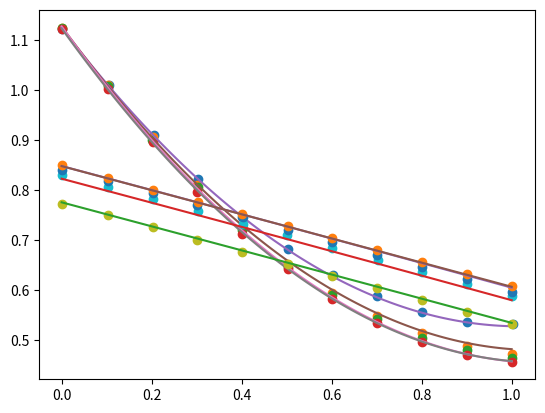

Python code for this plot:
import numpy as np
from scipy.optimize import curve_fit
import matplotlib.pyplot as plt

def approximant(sigma, Re, q):
    # https://stackoverflow.com/questions/29815094/rational-function-curve-fitting-in-python
    # Approximate function as `output = p0 sigma^2 + p1 sigma + p2`
    # Approximate coefficients as `pi = qi0 Re^-2 + qi1 Re^-1 + qi2`
    if type(Re) is np.ndarray:
        assert type(sigma) is np.ndarray
        assert np.shape(Re) == np.shape(sigma)
        Re_inv = np.reciprocal(Re)
        point_count = np.shape(sigma)[0]
        p = np.zeros((point_count, 3))
        for i,qi in enumerate(q):
            p[:,i] = np.polyval(qi, Re_inv)
        out = np.zeros(point_count)
        for i,s in enumerate(sigma):
            out[i] = np.polyval(p[i,:], s)
    else:
        Re_inv = 1 / Re
        p = np.zeros(3)
        for i,qi in enumerate(q):
            p[i] = np.polyval(qi, Re_inv)
        out = np.polyval(p, sigma)
    return out

def calibrate():
    # https://apps.automeris.io/wpd/
    # K_e_turb_re_inf,,K_e_turb_re_10000,,K_e_turb_re_5000,,K_e_turb_re_3000,
    # X,Y,X,Y,X,Y,X,Y
    K_e_turb_dataset = [
        2.7755575615628914e-17,1.122439024390244,0.0006459948320413564,1.1230155210643016,2.7755575615628914e-17,1.1230155210643016,2.7755575615628914e-17,1.122439024390244,
        0.10465116279069775,1.0094456762749446,0.10206718346253238,1.0094456762749446,0.10335917312661505,1.0077161862527717,0.10335917312661505,1.00079822616408,
        0.20413436692506473,0.9102882483370289,0.20284237726098203,0.9056762749445677,0.20155038759689936,0.9004878048780489,0.20219638242894072,0.8947228381374724,
        0.3036175710594317,0.8215077605321509,0.3016795865633077,0.8088248337028825,0.30232558139534904,0.8047893569844794,0.3016795865633077,0.7967184035476722,
        0.401808785529716,0.7454101995565412,0.40374677002584003,0.7229268292682933,0.40180878552971605,0.7194678492239471,0.401808785529716,0.712549889135255,
        0.5025839793281657,0.6819955654101997,0.5006459948320416,0.6525942350332596,0.5019379844961244,0.6456762749445683,0.5025839793281657,0.6410643015521069,
        0.6020671834625326,0.628957871396896,0.6014211886304913,0.5932150776053219,0.6014211886304913,0.5891796008869182,0.6014211886304913,0.5811086474501105,
        0.700258397932817,0.5874501108647452,0.7015503875968997,0.5470953436807098,0.7009043927648582,0.5413303769401332,0.7009043927648584,0.533259423503326,
        0.8016795865633081,0.5563192904656322,0.8010335917312665,0.5136585365853662,0.8016795865633081,0.5032815964523284,0.8010335917312666,0.4957871396895789,
        0.8998708010335923,0.5361419068736144,0.9005167958656336,0.4871396895787147,0.8998708010335921,0.47906873614190704,0.8998708010335921,0.4698447893569846,
        1.0019379844961251,0.5315299334811535,1.0006459948320416,0.4721507760532151,1.001291989664083,0.464079822616408,1.001291989664083,0.4548558758314858
    ]

    # K_c_turb_re_inf,,K_c_turb_re_10000,,K_c_turb_re_5000,,K_c_turb_re_3000,
    # X,Y,X,Y,X,Y,X,Y
    K_c_turb_dataset = [
        2.0816681711721685e-17,0.7707760532150779,3.469446951953614e-17,0.8290022172949003,0.0006459948320413772,0.8399556541019957,3.469446951953614e-17,0.8491796008869181,
        0.10271317829457374,0.7494456762749445,0.10335917312661505,0.8053658536585366,0.10335917312661505,0.8174722838137473,0.10335917312661505,0.8243902439024391,
        0.20284237726098206,0.7252328159645238,0.20348837209302337,0.7811529933481154,0.20284237726098206,0.7932594235033262,0.20284237726098206,0.800177383592018,
        0.3016795865633077,0.7004434589800443,0.30232558139534904,0.7569401330376943,0.3016795865633077,0.7690465631929048,0.30297157622739035,0.7765410199556543,
        0.401808785529716,0.676230598669623,0.4024547803617573,0.732727272727273,0.4024547803617573,0.7448337028824833,0.401808785529716,0.7523281596452329,
        0.5019379844961243,0.6508647450110865,0.5012919896640831,0.7090909090909094,0.5019379844961244,0.7206208425720619,0.5019379844961244,0.7281152993348119,
        0.6014211886304913,0.6272283813747228,0.6014211886304913,0.6843015521064306,0.60077519379845,0.6952549889135258,0.6014211886304913,0.7044789356984479,
        0.7009043927648584,0.6035920177383597,0.7021963824289411,0.6600886917960088,0.7015503875968998,0.6698891352549889,0.7015503875968996,0.6802660753880272,
        0.8010335917312666,0.5793791574279378,0.8003875968992252,0.6364523281596456,0.8010335917312661,0.6462527716186249,0.8016795865633078,0.6560532150776057,
        0.9011627906976748,0.5551662971175165,0.9005167958656339,0.6122394678492238,0.9005167958656335,0.6214634146341467,0.9011627906976755,0.6318403547671837,
        1.0006459948320414,0.5309534368070953,1.001291989664083,0.5886031042128609,1.0012919896640833,0.5966740576496677,1.000645994832042,0.6082039911308207
    ]

    def approximant_curve_fit(sigma_re, q00, q01, q02, q10, q11, q12, q20, q21, q22):
        q = np.array([q00, q01, q02, q10, q11, q12, q20, q21, q22]).reshape((3,3))
        return approximant(sigma_re[:,0], sigma_re[:,1], q)

    # Note: need n_datapoints = same for both K_e and K_c
    # Same goes for n_re
    n_datapoints = 11
    n_re = 4
    n_total = n_datapoints * n_re

    K_e_turb_x = np.zeros((n_total,2))
    K_c_turb_x = np.zeros((n_total,2))
    K_e_turb_y = np.zeros(n_total)
    K_c_turb_y = np.zeros(n_total)

    Re_list = [1e10, 10000, 5000, 3000]
    for i in range(n_total):
        # Init sigmas
        K_e_turb_x[i,0] = K_e_turb_dataset[i * 2]
        K_c_turb_x[i,0] = K_c_turb_dataset[i * 2]
        # Init Reynolds numbers
        Re = Re_list[i % n_re]
        K_e_turb_x[i,1] = Re
        K_c_turb_x[i,1] = Re
        # Init Ks
        K_e_turb_y[i] = K_e_turb_dataset[i * 2 + 1]
        K_c_turb_y[i] = K_c_turb_dataset[i * 2 + 1]

    popt, pcov = curve_fit(approximant_curve_fit, K_e_turb_x, K_e_turb_y, maxfev = 20000)
    K_e_q = np.reshape(popt, (3,3))
    print(f"{K_e_q=}")

    K_e_x_coords = np.reshape(K_e_turb_x, (n_datapoints,n_re,2))[:,:,0]
    K_e_y_coords = np.reshape(K_e_turb_y, (n_datapoints,n_re))
    plt.plot(K_e_x_coords, K_e_y_coords, 'o')
    K_e_x_coords = np.linspace(0,1,100)
    K_e_y_coords = np.zeros((100,n_re))
    for i in range(n_re):
        K_e_y_coords[:,i] = approximant(K_e_x_coords, Re_list[i], K_e_q)
    plt.plot(K_e_x_coords, K_e_y_coords)
    plt.show()

    popt, pcov = curve_fit(approximant_curve_fit, K_c_turb_x, K_c_turb_y, 
                            p0=[ 2.07516878e+01, -1.56531599e+04, -6.70582809e+03,
                                -1.18603970e+03, -1.41667880e+04,  4.96209464e+03,
                                -3.48054467e+03, -9.38374244e+05, -4.40872114e+03],
                            maxfev = 20000)
    K_c_q = np.reshape(popt, (3,3))
    print(f"{K_c_q=}")

    K_c_x_coords = np.reshape(K_c_turb_x, (n_datapoints,n_re,2))[:,:,0]
    K_c_y_coords = np.reshape(K_c_turb_y, (n_datapoints,n_re))
    plt.plot(K_c_x_coords, K_c_y_coords, 'o')
    K_c_x_coords = np.linspace(0,1,1000)
    K_c_y_coords = np.zeros((1000,n_re))
    for i in range(n_re):
        K_c_y_coords[:,i] = approximant(K_c_x_coords, Re_list[i], K_c_q)
    plt.plot(K_c_x_coords, K_c_y_coords)
    plt.show()
    approximant(0, 5000, K_c_q)
    

def simple_usage():
    K_e_q = np.array([
        [-1.71982162e-05,  5.87701941e-01, -2.88255203e-05],
        [-1.98488340e-05, -1.25706593e+00,  1.63329320e-05],
        [ 5.66846358e+01, -1.00446719e+02,  5.03904167e+01],
        [-1.18427104e-02,  3.67100540e+01,  2.47203028e-01]
    ])

    sigma = 0.1
    re = 4000

    # sigma = np.array([0.1,0.2,0.3])
    # re = 4000

    # sigma = np.array([0.1,0.2,0.3])
    # re = np.array([4000, 5000, 6000])

    print(approximant(sigma, re, K_e_q))

calibrate()
